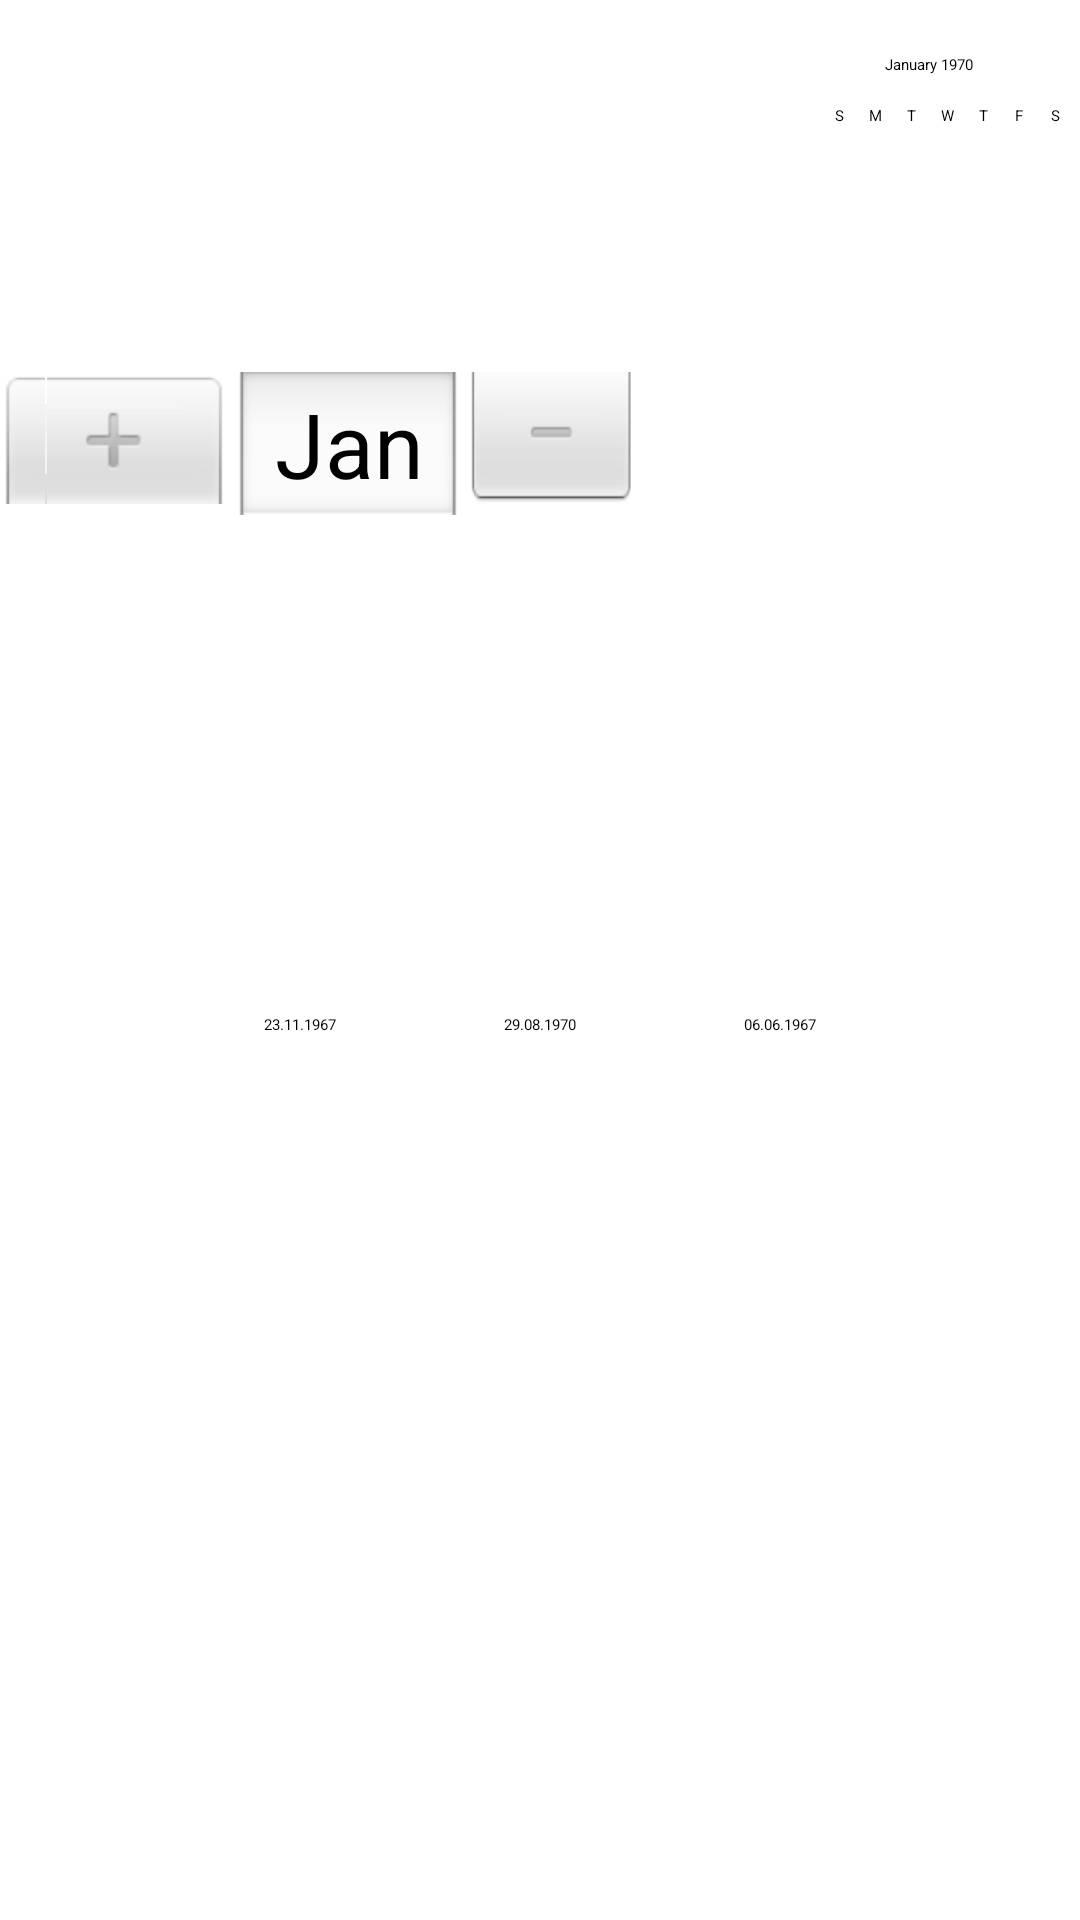

Write the Android layout XML for this screen, with the resource values it uses.
<!-- AndroidManifest.xml: application theme AppTheme -->
<!-- res/layout/datepicker.xml -->
<?xml version="1.0" encoding="utf-8"?>
<ScrollView xmlns:android="http://schemas.android.com/apk/res/android"
    xmlns:app="http://schemas.android.com/apk/res-auto"
    android:id="@+id/datepicker_root"
    android:layout_width="match_parent"
    android:layout_height="wrap_content"
    android:fillViewport="true">

    <androidx.constraintlayout.widget.ConstraintLayout
        android:layout_width="match_parent"
        android:layout_height="wrap_content">

        <DatePicker
            android:id="@+id/datepicker"
            android:layout_width="wrap_content"
            android:layout_height="wrap_content"
            android:paddingTop="8dp"
            app:layout_constraintEnd_toEndOf="parent"
            app:layout_constraintStart_toStartOf="parent"
            app:layout_constraintTop_toTopOf="parent" />

        <include
            android:id="@+id/recently_clicked"
            layout="@layout/recent"
            android:layout_width="0dp"
            android:layout_height="wrap_content"
            app:layout_constraintEnd_toEndOf="parent"
            app:layout_constraintStart_toStartOf="parent"
            app:layout_constraintTop_toBottomOf="@id/datepicker" />
    </androidx.constraintlayout.widget.ConstraintLayout>

</ScrollView>
<!-- res/layout/recent.xml (included above) -->
<?xml version="1.0" encoding="utf-8"?>
<androidx.constraintlayout.widget.ConstraintLayout xmlns:android="http://schemas.android.com/apk/res/android"
    xmlns:app="http://schemas.android.com/apk/res-auto"
    xmlns:tools="http://schemas.android.com/tools"
    android:layout_width="match_parent"
    android:layout_height="wrap_content">

    <com.google.android.material.textview.MaterialTextView
        android:id="@+id/recent_headline"
        android:layout_width="wrap_content"
        android:layout_height="wrap_content"
        android:layout_marginStart="12dp"
        android:paddingTop="0dp"
        android:paddingBottom="8dp"
        android:text="@string/calendar_recently_clicked"
        android:textAppearance="@style/TextAppearance.Material3.BodyLarge"
        app:layout_constraintEnd_toEndOf="parent"
        app:layout_constraintStart_toStartOf="parent"
        app:layout_constraintTop_toTopOf="parent" />

    <com.google.android.material.textview.MaterialTextView
        android:id="@+id/recent_1"
        android:layout_width="wrap_content"
        android:layout_height="wrap_content"
        android:background="?attr/selectableItemBackground"
        android:clickable="true"
        android:focusable="true"
        android:gravity="center"
        android:minWidth="48dp"
        android:minHeight="48dp"
        android:paddingHorizontal="8dp"
        app:layout_constraintEnd_toStartOf="@+id/recent_2"
        app:layout_constraintHorizontal_chainStyle="packed"
        app:layout_constraintStart_toStartOf="parent"
        app:layout_constraintTop_toBottomOf="@id/recent_headline"
        tools:text="23.11.1967" />

    <com.google.android.material.textview.MaterialTextView
        android:id="@+id/recent_2"
        android:layout_width="wrap_content"
        android:layout_height="wrap_content"
        android:layout_marginStart="32dp"
        android:background="?attr/selectableItemBackground"
        android:clickable="true"
        android:focusable="true"
        android:gravity="center"
        android:minWidth="48dp"
        android:minHeight="48dp"
        android:paddingHorizontal="8dp"
        app:layout_constraintEnd_toStartOf="@+id/recent_3"
        app:layout_constraintStart_toEndOf="@+id/recent_1"
        app:layout_constraintTop_toBottomOf="@id/recent_headline"
        tools:text="29.08.1970" />

    <com.google.android.material.textview.MaterialTextView
        android:id="@+id/recent_3"
        android:layout_width="wrap_content"
        android:layout_height="wrap_content"
        android:layout_marginStart="32dp"
        android:background="?attr/selectableItemBackground"
        android:clickable="true"
        android:focusable="true"
        android:gravity="center"
        android:minWidth="48dp"
        android:minHeight="48dp"
        android:paddingHorizontal="8dp"
        app:layout_constraintEnd_toEndOf="parent"
        app:layout_constraintStart_toEndOf="@+id/recent_2"
        app:layout_constraintTop_toBottomOf="@id/recent_headline"
        tools:text="06.06.1967" />

</androidx.constraintlayout.widget.ConstraintLayout>
<!-- resources referenced by this layout -->
<resources>
  <string name="calendar_recently_clicked">Recently clicked</string>
  <style name="AppTheme" parent="Theme.MaterialComponents.DayNight.DarkActionBar">
          <item name="colorPrimary">@color/colorPrimary</item>
          <item name="colorPrimaryDark">@color/colorPrimaryDark</item>
          <item name="colorAccent">@color/colorAccent</item>
          <item name="android:activatedBackgroundIndicator">@drawable/list_activated_background</item>
      </style>
  <color name="colorPrimary">#C5003E</color>
  <color name="colorPrimaryDark">#62001e</color>
  <color name="colorAccent">#53565A</color>
  <!-- drawable list_activated_background (drawable) -->
  <?xml version="1.0" encoding="utf-8"?>
  <selector xmlns:android="http://schemas.android.com/apk/res/android">
  
      <item android:drawable="@drawable/custom_list_item" android:state_activated="true" />
      <item android:drawable="@drawable/custom_list_item" android:state_pressed="true" />
      <item android:drawable="@drawable/custom_list_item" android:state_checked="true" />
      <item android:drawable="@drawable/custom_list_item" android:state_selected="true" />
      <item android:drawable="@android:color/transparent" />
  
  </selector>
  <!-- drawable custom_list_item (drawable) -->
  <?xml version="1.0" encoding="utf-8"?>
  <shape xmlns:android="http://schemas.android.com/apk/res/android"
      android:shape="rectangle">
      <solid android:color="?colorPrimaryContainer" />
      <corners
          android:bottomLeftRadius="16dp"
          android:bottomRightRadius="16dp"
          android:topLeftRadius="16dp"
          android:topRightRadius="16dp" />
  </shape>
</resources>
